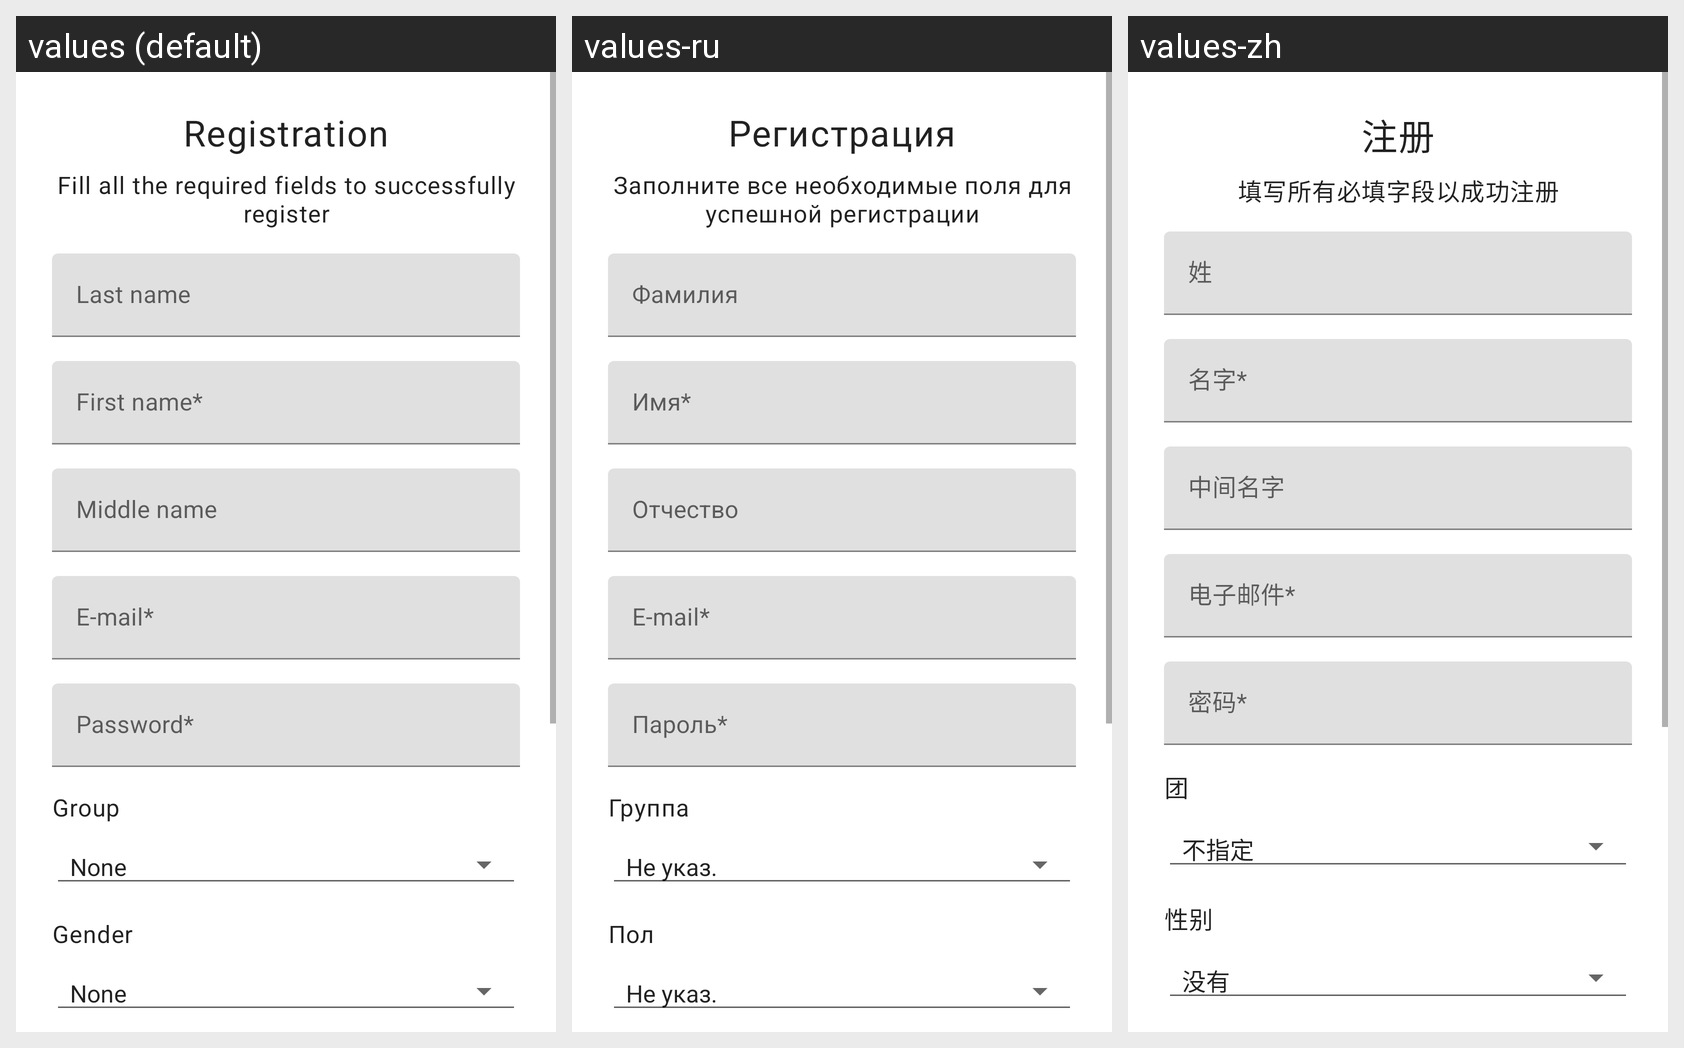

This grid shows one Android layout under several languages. Give, for every string resource on the screen, its name, the default text and each shown locale's text.
Android screen res/layout/fragment_register.xml rendered under 3 locales, left to right: values (default), values-ru, values-zh. Device: Nexus 5 (rendered at 1080×1920; each locale shown at half size, 540×960, under a caption strip naming it); theme Theme.PreTPU.
Strings drawn on this screen, with the default value and each locale's value (text and hints the layout hard-codes, and strings that could not be matched under every locale, appear in the picture but are not listed):

reg_header
  values: Registration
  values-ru: Регистрация
  values-zh: 注册

reg_text
  values: Fill all the required fields to successfully register
  values-ru: Заполните все необходимые поля для успешной регистрации
  values-zh: 填写所有必填字段以成功注册

last_name
  values: Last name
  values-ru: Фамилия
  values-zh: 姓

first_name
  values: First name*
  values-ru: Имя*
  values-zh: 名字*

middle_name
  values: Middle name
  values-ru: Отчество
  values-zh: 中间名字

email_reg
  values: E-mail*
  values-ru: E-mail*
  values-zh: 电子邮件*

password_reg
  values: Password*
  values-ru: Пароль*
  values-zh: 密码*

group
  values: Group
  values-ru: Группа
  values-zh: 团

group_none
  values: None
  values-ru: Не указ.
  values-zh: 不指定

gender
  values: Gender
  values-ru: Пол
  values-zh: 性别
